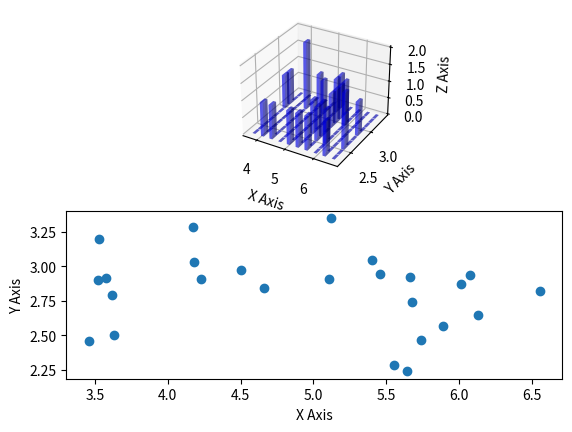

Write Python code to recreate this figure.
from matplotlib import pyplot as plt
import numpy as np 
import matplotlib as mpl 

from mpl_toolkits.mplot3d import Axes3D

mpl.rcParams['font.size'] = 10

samplse = 25
x = np.random.normal(5,1,samplse)
y = np.random.normal(3,0.5,samplse)

fig = plt.figure()
ax = fig.add_subplot(211, projection='3d')

# compute 2d histogran
hist, xedges, yedges = np.histogram2d(x, y, bins=10)

# compute location of the x,y bar position
elements = (len(xedges) - 1) * (len(yedges) -1)
xpos, ypos = np.meshgrid(xedges[: -1]+ .25, yedges[: -1]+.025)

xpos = xpos.flatten()
ypos = ypos.flatten()
zpos = np.zeros(elements)

# make every bar the same width in base
dx = 0.1*np.ones_like(zpos)
dy = dx.copy()

dz = hist.flatten()

ax.bar3d(xpos, ypos, zpos, dx, dy, dz, color='b', alpha=0.4)
ax.set_xlabel('X Axis')
ax.set_ylabel('Y Axis')
ax.set_zlabel('Z Axis')

# plot the same x,y corrrelation in scatter plot
# for comparison
ax2 = fig.add_subplot(212)
ax2.scatter(x,y)
ax2.set_xlabel('X Axis')
ax2.set_ylabel('Y Axis')

plt.show